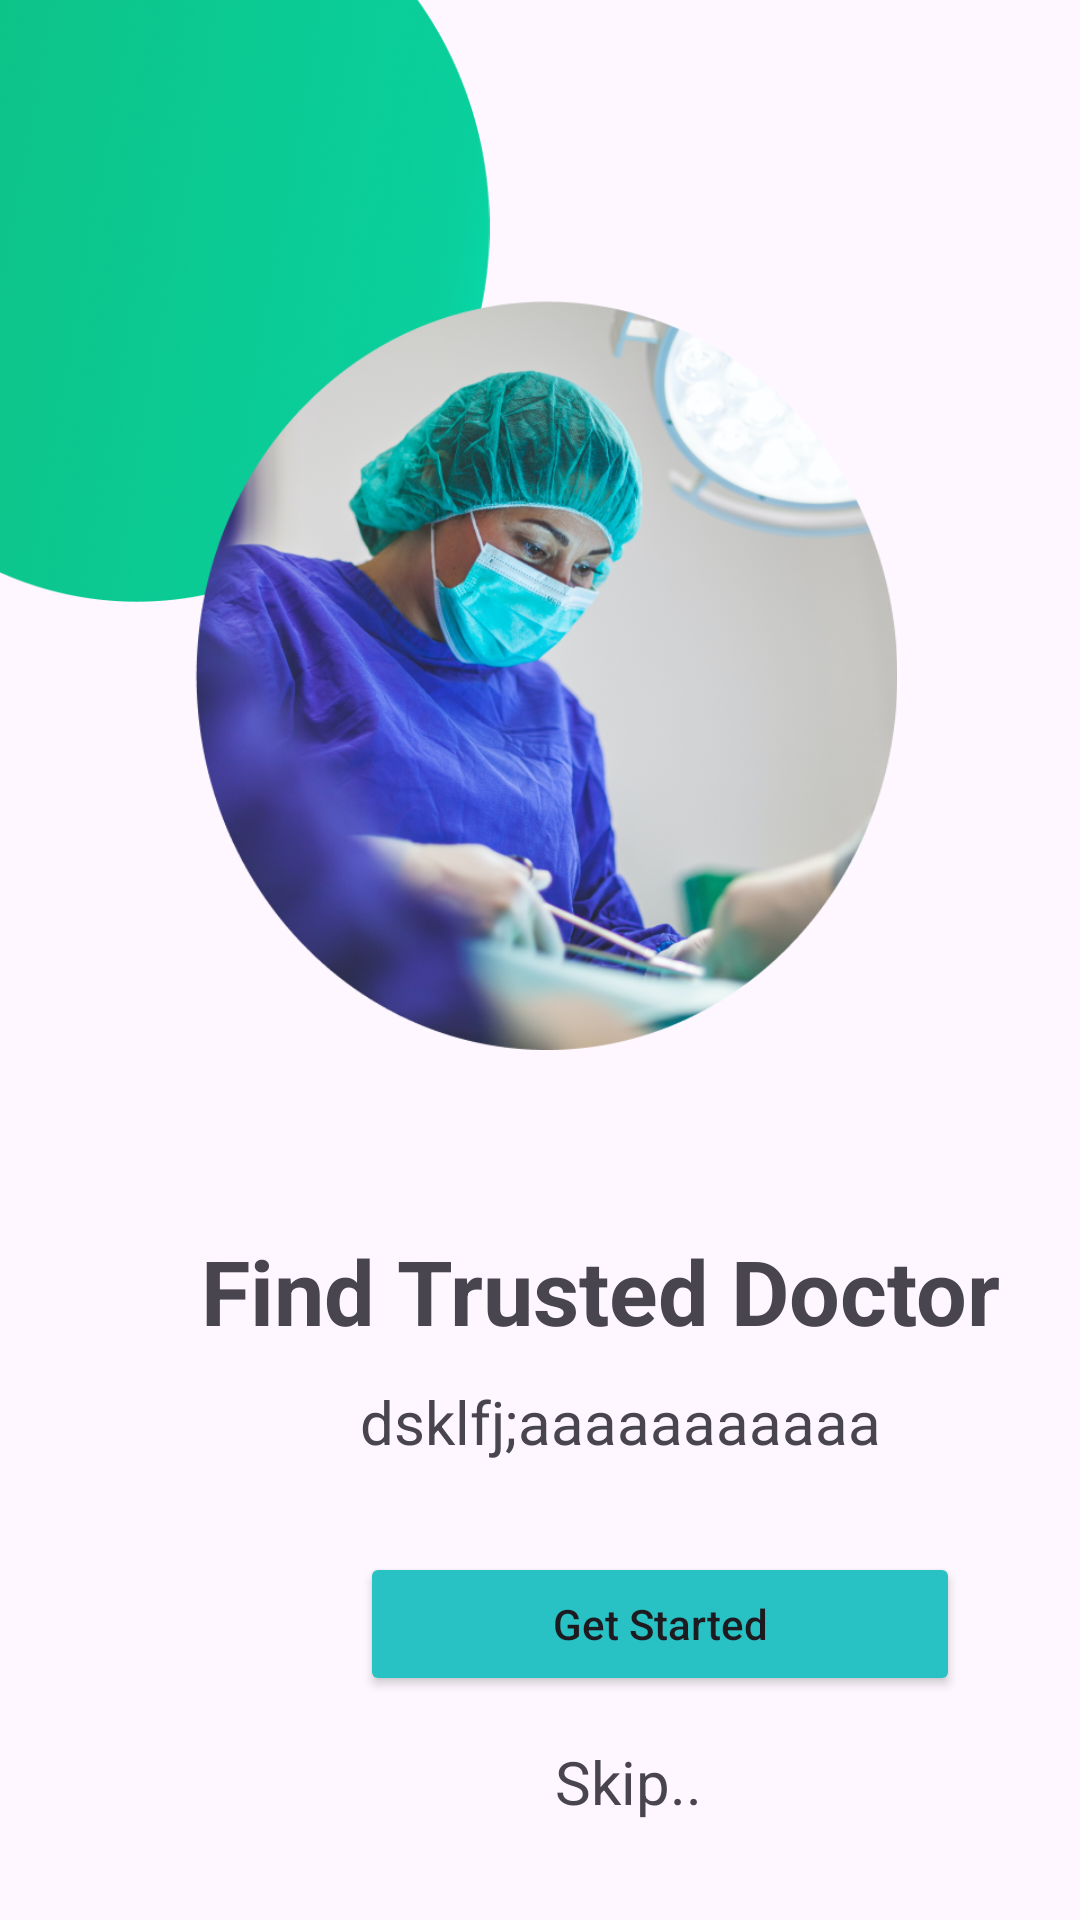

The Android layout XML behind this screen, and the referenced resources:
<!-- AndroidManifest.xml: application theme Theme.DoctorApp -->
<!-- res/layout/activity_start_screen1.xml -->
<?xml version="1.0" encoding="utf-8"?>
<androidx.constraintlayout.widget.ConstraintLayout xmlns:android="http://schemas.android.com/apk/res/android"
    xmlns:app="http://schemas.android.com/apk/res-auto"
    xmlns:tools="http://schemas.android.com/tools"
    android:id="@+id/main"
    android:layout_width="match_parent"
    android:layout_height="match_parent"
    tools:context=".StartingInterface.StartScreen1Activity"
    android:orientation="vertical">

    <ImageView
        android:id="@+id/imageView2"
        android:layout_width="250dp"
        android:layout_height="250dp"
        android:layout_marginLeft="-80dp"
        android:layout_marginTop="-50dp"
        android:src="@drawable/rounded_shape"
        app:layout_constraintStart_toStartOf="parent"
        app:layout_constraintTop_toTopOf="parent" />

    <ImageView
        android:id="@+id/img1"
        android:layout_width="250dp"
        android:layout_height="250dp"
        android:layout_marginTop="100dp"
        android:layout_marginEnd="53dp"
        android:src="@drawable/img_2"
        app:layout_constraintEnd_toEndOf="parent"
        app:layout_constraintTop_toTopOf="parent" />

    <LinearLayout
        android:layout_marginTop="60dp"
        android:id="@+id/linearLayout2"
        android:layout_width="match_parent"
        android:layout_height="wrap_content"
        app:layout_constraintStart_toStartOf="parent"
        app:layout_constraintTop_toBottomOf="@+id/img1"
        android:orientation="vertical">

        <TextView
            android:layout_width="wrap_content"
            android:layout_height="wrap_content"
            android:text="Find Trusted Doctor"
            android:textSize="30dp"
            android:layout_marginLeft="67dp"
            android:textStyle="bold"/>
        
        <TextView
            android:layout_width="wrap_content"
            android:layout_height="wrap_content"
            android:inputType="textMultiLine"
            android:text="dsklfj;aaaaaaaaaaa"
            android:textSize="20dp"
            android:layout_marginTop="10dp"
            android:layout_marginLeft="120dp"/>


        <Button
            android:layout_width="200dp"
            android:layout_height="wrap_content"
            android:layout_marginLeft="120dp"
            android:text="Get Started"
            android:textAllCaps="false"
            android:backgroundTint="#28C1C4"
            android:layout_marginTop="30dp"/>

        <TextView
            android:layout_width="wrap_content"
            android:layout_height="wrap_content"
            android:text="Skip.."
            android:textSize="20dp"
            android:layout_marginLeft="185dp"
            android:clickable="true"
            android:layout_marginTop = "15dp"/>

        
    </LinearLayout>
      
        

</androidx.constraintlayout.widget.ConstraintLayout>
<!-- resources referenced by this layout -->
<resources>
  <!-- drawable img_2: png bitmap (drawable, 656960 bytes) -->
  <!-- drawable rounded_shape: png bitmap (drawable, 371558 bytes) -->
  <style name="Theme.DoctorApp" parent="Base.Theme.DoctorApp" />
  <style name="Base.Theme.DoctorApp" parent="Theme.Material3.DayNight.NoActionBar">
          
          
      </style>
</resources>
